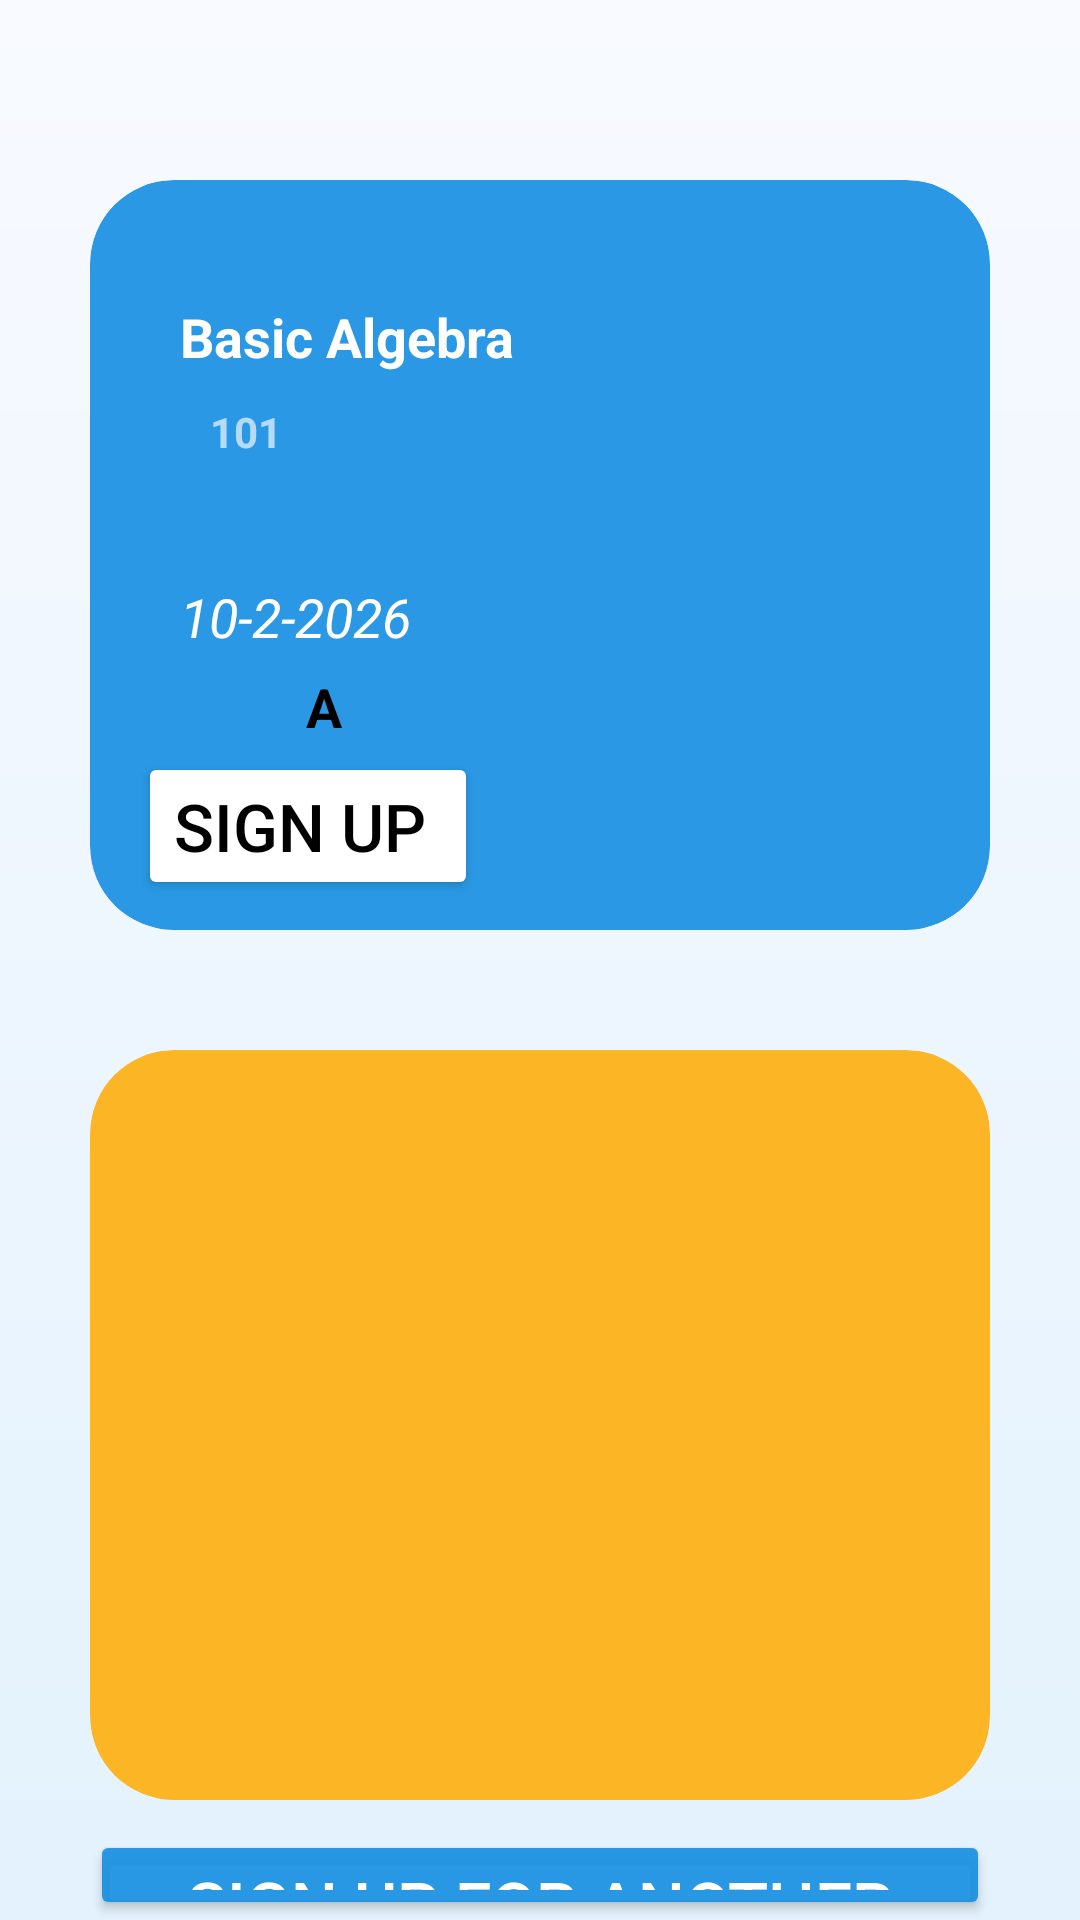

Android layout source for this screen:
<!-- AndroidManifest.xml: application theme Theme.Layoutb7 -->
<!-- res/layout/activity_welcome_screen.xml -->
<?xml version="1.0" encoding="utf-8"?>
<LinearLayout xmlns:android="http://schemas.android.com/apk/res/android"
    xmlns:app="http://schemas.android.com/apk/res-auto"
    xmlns:tools="http://schemas.android.com/tools"
    android:id="@+id/main"
    android:layout_width="match_parent"
    android:layout_height="match_parent"
    android:background="@drawable/bg_gradient"
    android:orientation="vertical"
    android:paddingHorizontal="30dp"
    tools:context=".WelcomeScreen">

    <androidx.cardview.widget.CardView
        android:id="@+id/cardTop"
        android:layout_width="match_parent"
        android:layout_height="250dp"
        android:layout_marginTop="60dp"
        app:cardBackgroundColor="@color/primary"
        app:cardCornerRadius="28dp"
        app:cardUseCompatPadding="false"
        app:cardElevation="0dp">

        <androidx.constraintlayout.widget.ConstraintLayout
            android:layout_width="match_parent"
            android:layout_height="match_parent"
            android:paddingEnd="20dp">


            <TextView
                android:id="@+id/subTitle"
                android:layout_width="wrap_content"
                android:layout_height="wrap_content"
                android:layout_marginLeft="30dp"
                android:layout_marginTop="40dp"
                android:text="Basic Algebra"
                android:textColor="@color/white"
                android:textSize="18sp"
                android:textStyle="bold"
                app:layout_constraintStart_toStartOf="parent"
                app:layout_constraintTop_toTopOf="parent" />

            <TextView
                android:id="@+id/subCode"
                android:layout_width="wrap_content"
                android:layout_height="wrap_content"
                android:layout_marginStart="10dp"
                android:layout_marginTop="10dp"
                android:text="101"
                android:textColor="#A7FFFFFF"
                android:textSize="14sp"
                android:textStyle="bold"
                app:layout_constraintStart_toStartOf="@id/subTitle"
                app:layout_constraintTop_toBottomOf="@id/subTitle" />

            <TextView
                android:id="@+id/date"
                android:layout_width="wrap_content"
                android:layout_height="wrap_content"
                android:layout_marginTop="40dp"
                android:text="10-2-2026"
                android:textColor="@color/white"
                android:textSize="18sp"
                android:textStyle="italic"
                app:layout_constraintStart_toStartOf="@id/subTitle"
                app:layout_constraintTop_toBottomOf="@id/subCode" />

            <TextView
                android:id="@+id/section"
                android:layout_width="36dp"
                android:layout_height="36dp"
                android:layout_marginStart="30dp"
                android:background="@drawable/bg_circle"
                android:gravity="center"
                android:text="A"
                android:textColor="@color/black"
                android:textSize="18sp"
                android:textStyle="bold"
                app:layout_constraintStart_toStartOf="@id/date"
                app:layout_constraintTop_toBottomOf="@id/date" />


            <Button
                android:id="@+id/signupBtn"
                android:layout_width="wrap_content"
                android:layout_height="wrap_content"
                android:layout_marginStart="16dp"
                android:layout_marginBottom="10dp"
                android:backgroundTint="@color/white"
                android:text="Sign up "
                android:textColor="@color/black"
                android:textSize="22sp"
                app:layout_constraintBottom_toBottomOf="parent"
                app:layout_constraintStart_toStartOf="parent" />

            <ImageView
                android:layout_width="150dp"
                android:layout_height="150dp"
                android:src="@drawable/elementone"
                app:layout_constraintBottom_toBottomOf="parent"
                app:layout_constraintEnd_toEndOf="parent"
                app:layout_constraintTop_toTopOf="parent" />


        </androidx.constraintlayout.widget.ConstraintLayout>

    </androidx.cardview.widget.CardView>

    <androidx.cardview.widget.CardView
        android:id="@+id/cardBottom"
        android:layout_width="match_parent"
        android:layout_height="250dp"
        android:layout_marginTop="40dp"
        app:cardBackgroundColor="@color/orange"
        app:cardCornerRadius="28dp"
        app:cardElevation="0dp">

    </androidx.cardview.widget.CardView>


    <Button
        android:id="@+id/beginBtn"
        android:layout_width="match_parent"
        android:layout_height="wrap_content"
        android:layout_marginTop="10dp"
        android:backgroundTint="@color/primary"
        android:text="Sign up for another Exam"
        android:textColor="@color/white"
        android:textSize="22sp" />

</LinearLayout>
<!-- resources referenced by this layout -->
<resources>
  <color name="black">#FF000000</color>
  <color name="orange">#DAFFAB00</color>
  <color name="primary">#EB1991E2</color>
  <color name="white">#FFFFFFFF</color>
  <!-- drawable bg_gradient (drawable) -->
  <?xml version="1.0" encoding="utf-8"?>
  <shape xmlns:android="http://schemas.android.com/apk/res/android">
      <gradient
          android:startColor="#F8FAFF"
          android:endColor="#E3F2FD"
          android:angle="270" />
  </shape>
  <style name="Theme.Layoutb7" parent="Base.Theme.Layoutb7" />
  <style name="Base.Theme.Layoutb7" parent="Theme.Material3.DayNight.NoActionBar">
          
          
      </style>
</resources>
